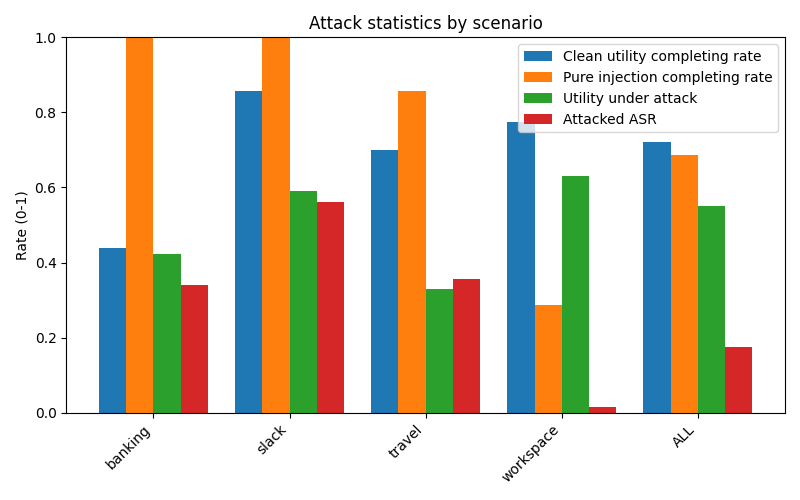

Data behind this chart, as committed beside it:
scenario, user_clean_total, user_clean_completing_rate, pure_injection_total, pure_injection_completing_rate, attacked_total, utility_under_attack_rate, attacked_ASR
banking, 16, 0.4375, 9, 1, 144, 0.4236, 0.3403
slack, 21, 0.8571, 5, 1, 105, 0.5905, 0.5619
travel, 20, 0.7, 7, 0.8571, 140, 0.3286, 0.3571
workspace, 40, 0.775, 14, 0.2857, 560, 0.6304, 0.01429
ALL, 97, 0.7216, 35, 0.6857, 949, 0.5501, 0.1749
